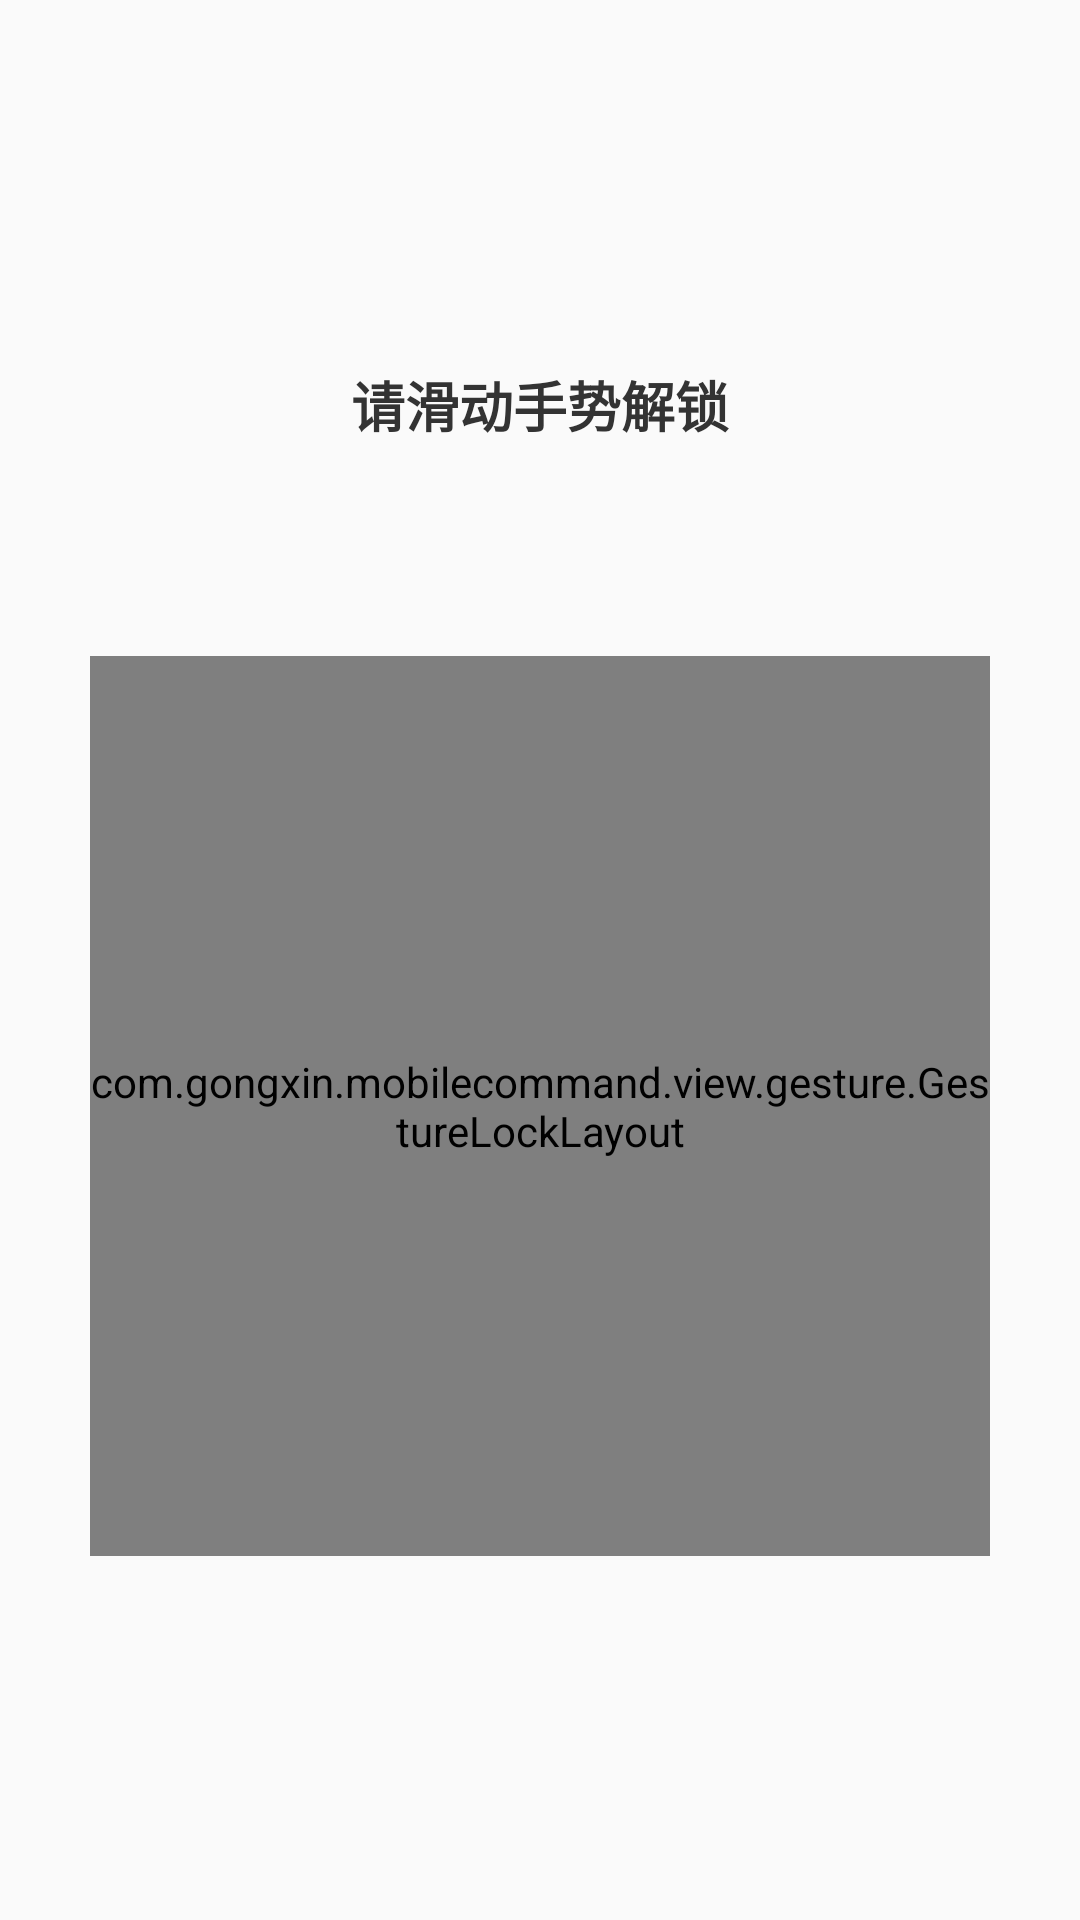

Write the Android layout XML for this screen, with the resource values it uses.
<!-- AndroidManifest.xml: application theme AppTheme -->
<!-- res/layout/activity_gesture_lock.xml -->
<?xml version="1.0" encoding="utf-8"?>
<androidx.constraintlayout.widget.ConstraintLayout xmlns:android="http://schemas.android.com/apk/res/android"
    xmlns:app="http://schemas.android.com/apk/res-auto"
    xmlns:tools="http://schemas.android.com/tools"
    android:layout_width="match_parent"
    android:layout_height="match_parent">

    <include
        android:id="@+id/head_layout"
        layout="@layout/head_activity"
        android:visibility="gone" />

    <ImageView
        android:id="@+id/iv_bg"
        android:layout_width="match_parent"
        android:layout_height="match_parent"
        android:background="@color/themecolor"
        android:visibility="gone" />

    <androidx.constraintlayout.widget.ConstraintLayout
        android:layout_width="match_parent"
        android:layout_height="wrap_content"
        app:layout_constraintBottom_toBottomOf="parent"
        app:layout_constraintTop_toTopOf="parent">

        <TextView
            android:id="@+id/name"
            android:layout_width="wrap_content"
            android:layout_height="wrap_content"
            android:text="请滑动手势解锁"
            android:textColor="#333"
            android:textSize="18sp"
            android:textStyle="bold"
            android:visibility="invisible"
            app:layout_constraintLeft_toLeftOf="parent"
            app:layout_constraintRight_toRightOf="parent" />

        <TextView
            android:id="@+id/hintTV"
            android:layout_width="wrap_content"
            android:layout_height="wrap_content"
            android:layout_marginTop="30dp"
            android:text="您还有5次机会"
            android:textColor="#FC6265"
            android:textSize="14sp"
            android:visibility="invisible"
            app:layout_constraintLeft_toLeftOf="parent"
            app:layout_constraintRight_toRightOf="parent"
            app:layout_constraintTop_toBottomOf="@+id/name" />

        <com.gongxin.mobilecommand.view.gesture.GestureLockLayout
            android:id="@+id/gestureLock"
            android:layout_width="300dp"
            android:layout_height="300dp"
            android:layout_gravity="center_horizontal"
            android:layout_marginTop="20dp"
            app:layout_constraintLeft_toLeftOf="parent"
            app:layout_constraintRight_toRightOf="parent"
            app:layout_constraintTop_toBottomOf="@+id/hintTV" />

        <androidx.constraintlayout.widget.Group
            android:id="@+id/group"
            android:layout_width="wrap_content"
            android:layout_height="wrap_content"
            android:visibility="visible"
            app:constraint_referenced_ids="name,gestureLock" />

    </androidx.constraintlayout.widget.ConstraintLayout>


</androidx.constraintlayout.widget.ConstraintLayout>
<!-- res/layout/head_activity.xml (included above) -->
<?xml version="1.0" encoding="utf-8"?>
<LinearLayout xmlns:android="http://schemas.android.com/apk/res/android"
    android:layout_width="match_parent"
    android:layout_height="42dp"
    android:background="@color/themecolor"
    android:orientation="vertical">

    <RelativeLayout
        android:id="@+id/rl_content"
        android:layout_width="match_parent"
        android:layout_height="41.5dp">

        <TextView
            android:id="@+id/login_tv_left"
            android:layout_width="wrap_content"
            android:layout_height="wrap_content"
            android:layout_alignParentLeft="true"
            android:layout_centerVertical="true"
            android:paddingLeft="12dp"
            android:text="@string/dialog_tips_exit_cancel"
            android:textColor="@color/darkone"
            android:textSize="16sp"
            android:visibility="gone" />

        <ImageView
            android:id="@+id/login_btn_back"
            android:layout_width="wrap_content"
            android:layout_height="wrap_content"
            android:layout_centerVertical="true"
            android:layout_marginLeft="7dp"
            android:paddingLeft="8dp"
            android:paddingTop="5dp"
            android:paddingRight="8dp"
            android:paddingBottom="5dp"
            android:src="@drawable/back_selector"
            android:visibility="visible" />

        <TextView
            android:id="@+id/tv_title"
            android:layout_width="match_parent"
            android:layout_height="match_parent"
            android:gravity="center"
            android:text="@string/main_tab1_txt"
            android:textColor="@color/darkone"
            android:textSize="17sp" />

        <TextView
            android:id="@+id/tv_title_register"
            android:layout_width="match_parent"
            android:layout_height="match_parent"
            android:gravity="center"
            android:text="I KNOW MY COUNTRY"
            android:textColor="@color/darkone"
            android:textSize="20sp"
            android:visibility="gone" />

        <ImageView
            android:id="@+id/login_btn_right"
            android:layout_width="wrap_content"
            android:layout_height="wrap_content"
            android:layout_alignParentRight="true"
            android:layout_centerVertical="true"
            android:paddingLeft="6dp"
            android:paddingRight="14dp"
            android:src="@mipmap/tianjia_ic"
            android:visibility="gone" />

        <ImageView
            android:id="@+id/login_btn_right_two"
            android:layout_width="wrap_content"
            android:layout_height="wrap_content"
            android:layout_centerVertical="true"
            android:layout_marginRight="4dp"
            android:layout_toLeftOf="@id/login_btn_right"
            android:paddingLeft="5dp"
            android:paddingRight="10dp"
            android:src="@mipmap/search_ic"
            android:visibility="gone" />

        <TextView
            android:id="@+id/login_tv_right"
            android:layout_width="wrap_content"
            android:layout_height="wrap_content"
            android:layout_alignParentRight="true"
            android:layout_centerVertical="true"
            android:paddingLeft="4dp"
            android:paddingRight="12dp"
            android:textColor="@color/darkone"
            android:textSize="14sp"
            android:visibility="gone" />
    </RelativeLayout>

    <View
        android:id="@+id/ll_line"
        android:layout_width="match_parent"
        android:layout_height="1.5dp"
        android:background="#333333" />
</LinearLayout>
<!-- resources referenced by this layout -->
<resources>
  <color name="darkone">#111111</color>
  <color name="themecolor">#ffffff</color>
  <!-- mipmap search_ic: png bitmap (mipmap-xhdpi, 1728 bytes) -->
  <!-- mipmap tianjia_ic: png bitmap (mipmap-xhdpi, 704 bytes) -->
  <string name="dialog_tips_exit_cancel">取消</string>
  <string name="main_tab1_txt">主页</string>
  <style name="AppTheme" parent="Theme.AppCompat.Light.DarkActionBar">
          
          <item name="colorPrimary">@color/colorPrimary</item>
          <item name="colorPrimaryDark">@color/colorPrimaryDark</item>
          <item name="colorAccent">@color/colorAccent</item>
      </style>
  <color name="colorPrimary">#0E5DA1</color>
  <color name="colorPrimaryDark">#0E5DA1</color>
  <color name="colorAccent">#0E5DA1</color>
</resources>
